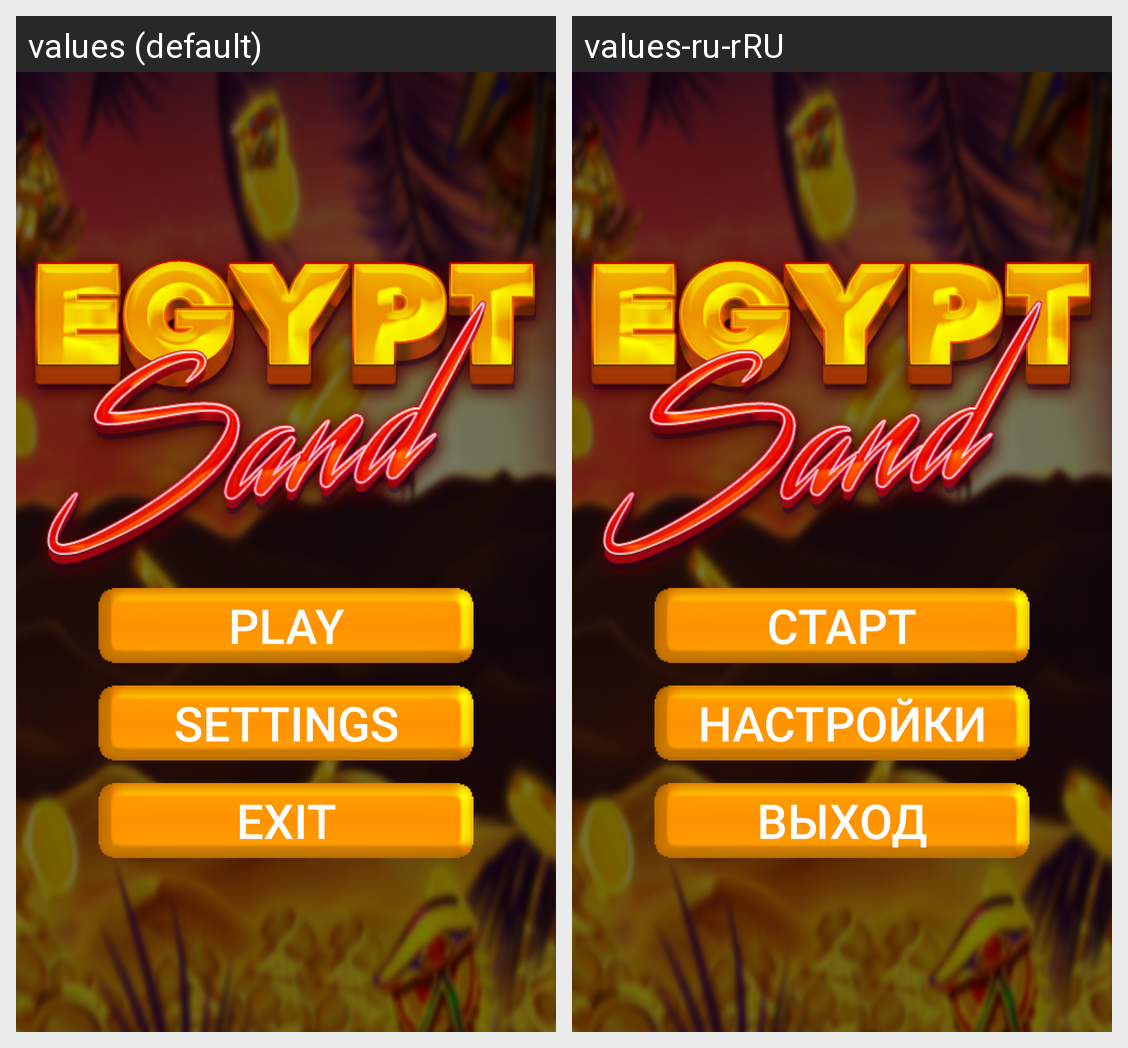

Strings drawn on this Android screen and how each of the app's shown locales translates them:
Android screen res/layout/activity_main.xml rendered under 2 locales, left to right: values (default), values-ru-rRU. Device: Nexus 5 (rendered at 1080×1920; each locale shown at half size, 540×960, under a caption strip naming it); theme Theme.EgyptSand.
Strings drawn on this screen, with the default value and each locale's value (text and hints the layout hard-codes, and strings that could not be matched under every locale, appear in the picture but are not listed):

play
  values: Play
  values-ru-rRU: Старт

settings
  values: Settings
  values-ru-rRU: Настройки

exit
  values: Exit
  values-ru-rRU: Выход
